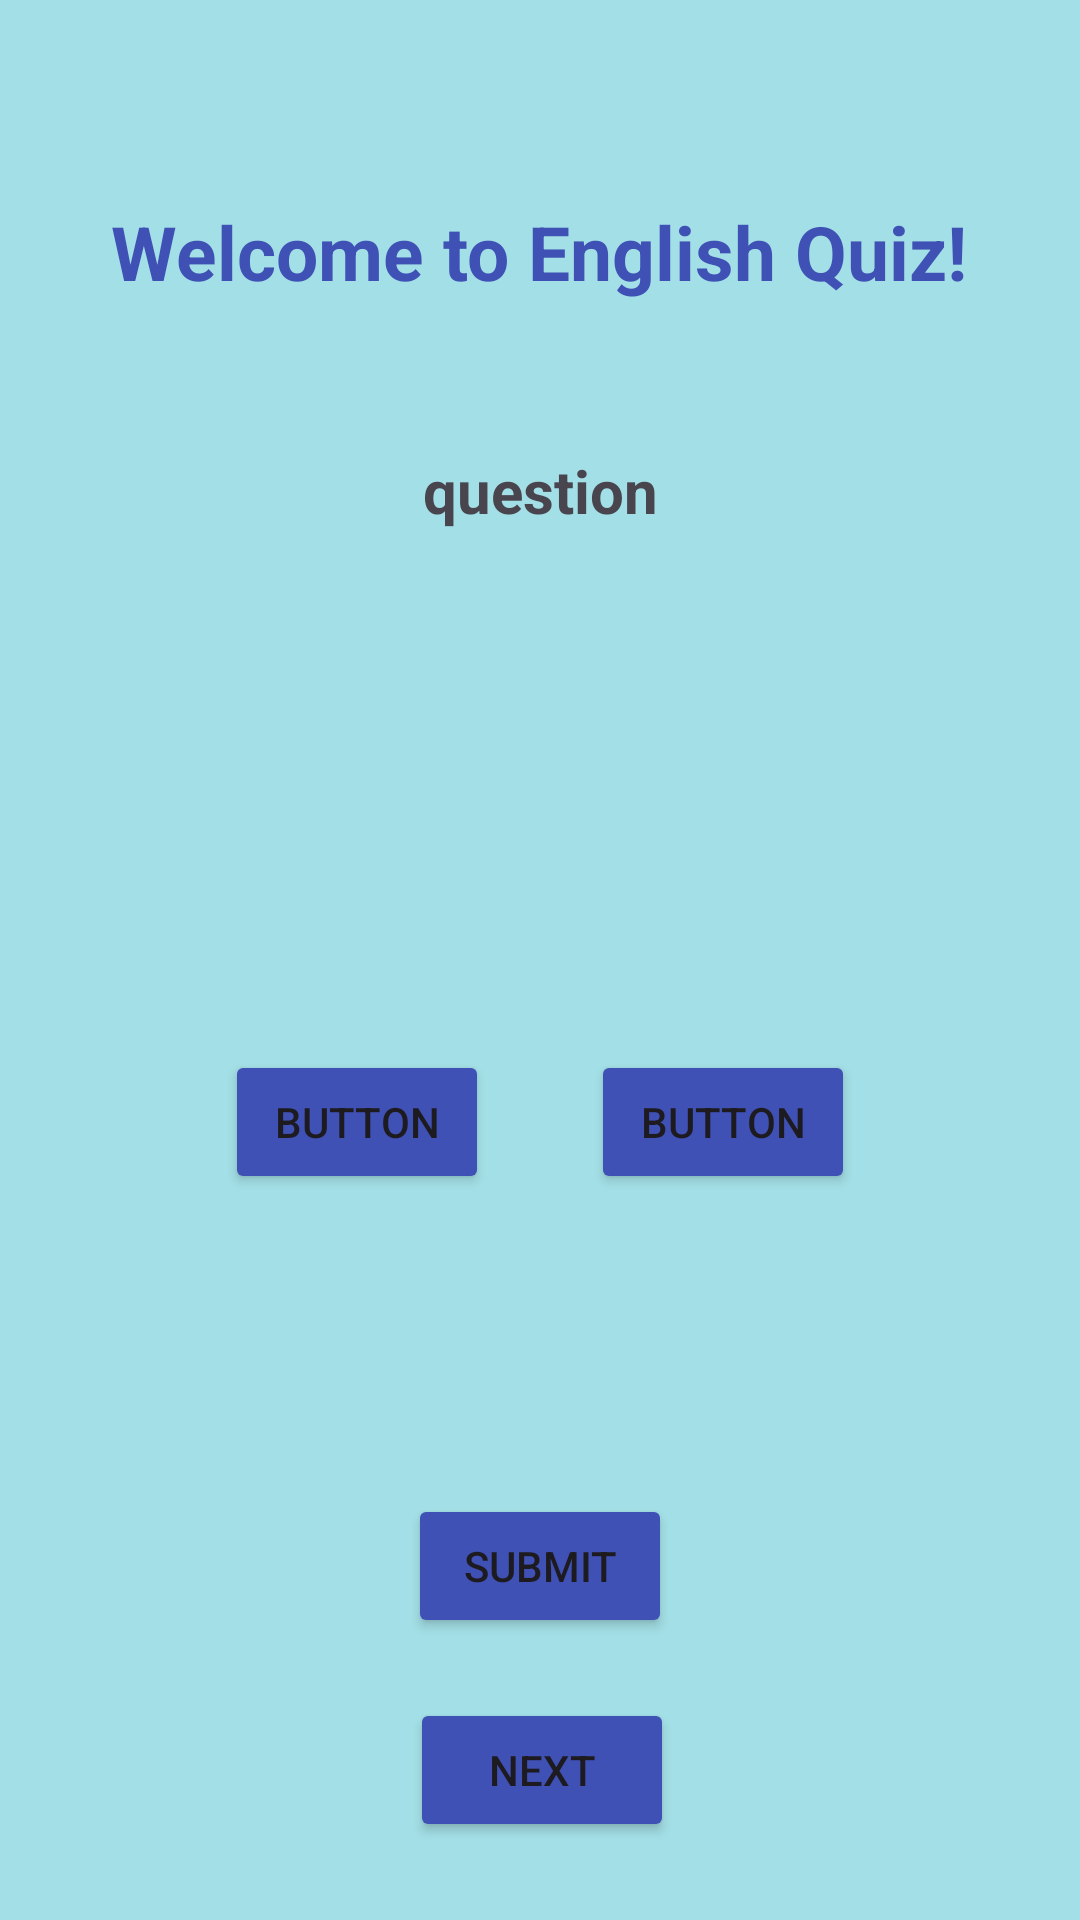

The Android layout XML behind this screen, and the referenced resources:
<!-- AndroidManifest.xml: application theme Theme.MADFinal -->
<!-- res/layout/activity_english.xml -->
<?xml version="1.0" encoding="utf-8"?>
<androidx.constraintlayout.widget.ConstraintLayout xmlns:android="http://schemas.android.com/apk/res/android"
    xmlns:app="http://schemas.android.com/apk/res-auto"
    xmlns:tools="http://schemas.android.com/tools"
    android:layout_width="match_parent"
    android:layout_height="match_parent"
    android:background="#A3DFE6"
    tools:context=".EnglishActivity">

    <TextView
        android:id="@+id/tv_question"
        android:layout_width="wrap_content"
        android:layout_height="wrap_content"
        android:layout_marginStart="166dp"
        android:layout_marginTop="150dp"
        android:layout_marginEnd="166dp"
        android:text="question"
        android:textSize="20sp"
        android:textStyle="bold"
        app:layout_constraintEnd_toEndOf="parent"
        app:layout_constraintStart_toStartOf="parent"
        app:layout_constraintTop_toTopOf="parent" />

    <Button
        android:id="@+id/btn_option_one"
        android:layout_width="wrap_content"
        android:layout_height="wrap_content"
        android:layout_marginStart="75dp"
        android:layout_marginTop="350dp"
        android:backgroundTint="#3F51B5"
        android:text="Button"
        app:layout_constraintStart_toStartOf="parent"
        app:layout_constraintTop_toTopOf="parent" />

    <Button
        android:id="@+id/btn_option_two"
        android:layout_width="wrap_content"
        android:layout_height="wrap_content"
        android:layout_marginTop="350dp"
        android:layout_marginEnd="75dp"
        android:backgroundTint="#3F51B5"
        android:text="Button"
        app:layout_constraintEnd_toEndOf="parent"
        app:layout_constraintTop_toTopOf="parent" />

    <Button
        android:id="@+id/btn_submit"
        android:layout_width="wrap_content"
        android:layout_height="wrap_content"
        android:layout_marginStart="159dp"
        android:layout_marginTop="100dp"
        android:layout_marginEnd="159dp"
        android:backgroundTint="#3F51B5"
        android:text="Submit"
        app:layout_constraintEnd_toEndOf="parent"
        app:layout_constraintStart_toStartOf="parent"
        app:layout_constraintTop_toBottomOf="@+id/btn_option_two" />

    <View
        android:id="@+id/color_image_view"
        android:layout_width="100dp"
        android:layout_height="100dp"
        android:layout_marginStart="151dp"
        android:layout_marginTop="39dp"
        android:layout_marginEnd="152dp"
        app:layout_constraintEnd_toEndOf="parent"
        app:layout_constraintStart_toStartOf="parent"
        app:layout_constraintTop_toBottomOf="@+id/tv_question"
         />

    <Button
        android:id="@+id/BtnNext_eng"
        android:layout_width="wrap_content"
        android:layout_height="wrap_content"
        android:layout_marginStart="162dp"
        android:layout_marginTop="20dp"
        android:layout_marginEnd="161dp"
        android:backgroundTint="#3F51B5"
        android:text="Next"
        app:layout_constraintEnd_toEndOf="parent"
        app:layout_constraintStart_toStartOf="parent"
        app:layout_constraintTop_toBottomOf="@+id/btn_submit" />

    <TextView
        android:id="@+id/textView2"
        android:layout_width="wrap_content"
        android:layout_height="wrap_content"
        android:layout_marginStart="62dp"
        android:layout_marginTop="67dp"
        android:layout_marginEnd="63dp"
        android:text="Welcome to English Quiz!"
        android:textColor="#3F51B5"
        android:textSize="25sp"
        android:textStyle="bold"
        app:layout_constraintEnd_toEndOf="parent"
        app:layout_constraintStart_toStartOf="parent"
        app:layout_constraintTop_toTopOf="parent" />

</androidx.constraintlayout.widget.ConstraintLayout>
<!-- resources referenced by this layout -->
<resources>
  <style name="Theme.MADFinal" parent="Base.Theme.MADFinal" />
  <style name="Base.Theme.MADFinal" parent="Theme.Material3.DayNight.NoActionBar">
          
          
      </style>
</resources>
